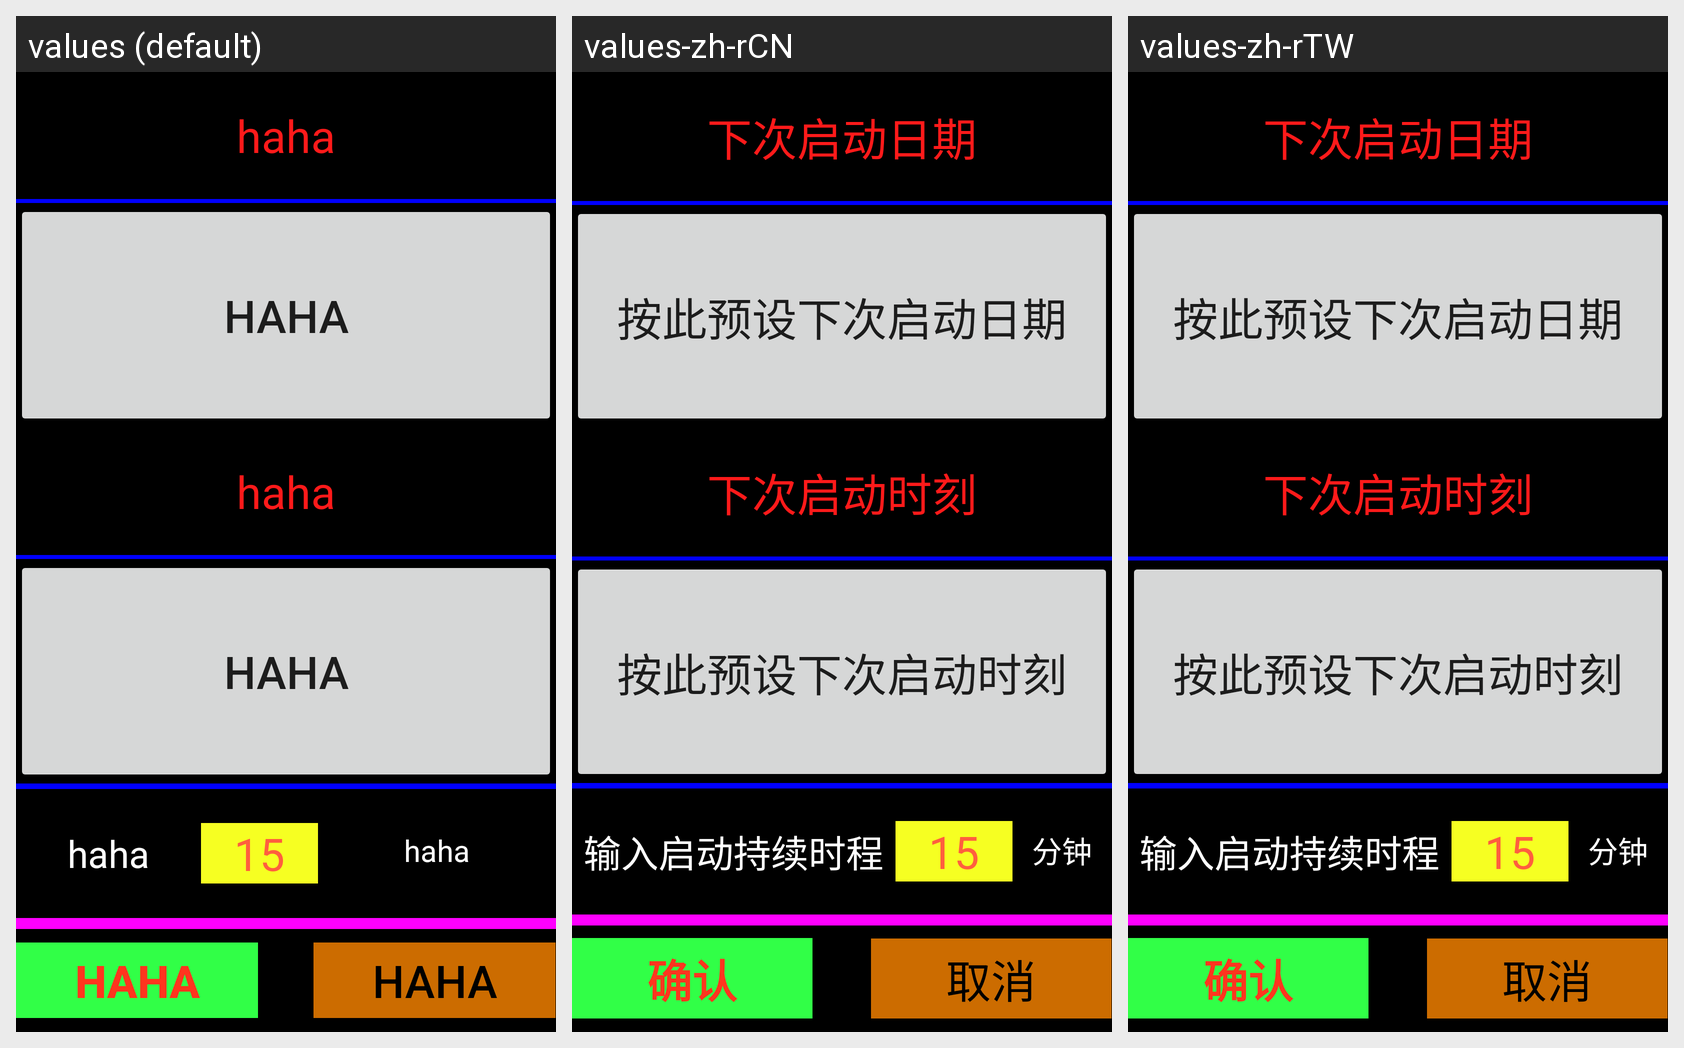

Here is an Android app screen in its default locale and in the app's own translations. Write out the translated-string differences for the strings that appear on this screen.
Android screen res/layout/layout_set_1_boot.xml rendered under 3 locales, left to right: values (default), values-zh-rCN, values-zh-rTW. Device: Nexus 5 (rendered at 1080×1920; each locale shown at half size, 540×960, under a caption strip naming it); theme AppTheme.
Strings drawn on this screen, with the default value and each locale's value (text and hints the layout hard-codes, and strings that could not be matched under every locale, appear in the picture but are not listed):

label_one_boot_set_date
  values: haha
  values-zh-rCN: 下次启动日期
  values-zh-rTW: 下次启动日期

one_boot_set_date
  values: haha
  values-zh-rCN: 按此预设下次启动日期
  values-zh-rTW: 按此预设下次启动日期

label_one_boot_set_time
  values: haha
  values-zh-rCN: 下次启动时刻
  values-zh-rTW: 下次启动时刻

one_boot_set_time
  values: haha
  values-zh-rCN: 按此预设下次启动时刻
  values-zh-rTW: 按此预设下次启动时刻

one_boot_active_period
  values: haha
  values-zh-rCN: 输入启动持续时程
  values-zh-rTW: 输入启动持续时程

minute_long
  values: haha
  values-zh-rCN: 分钟
  values-zh-rTW: 分钟

confirm
  values: haha
  values-zh-rCN: 确认
  values-zh-rTW: 确认

cancel
  values: haha
  values-zh-rCN: 取消
  values-zh-rTW: 取消
